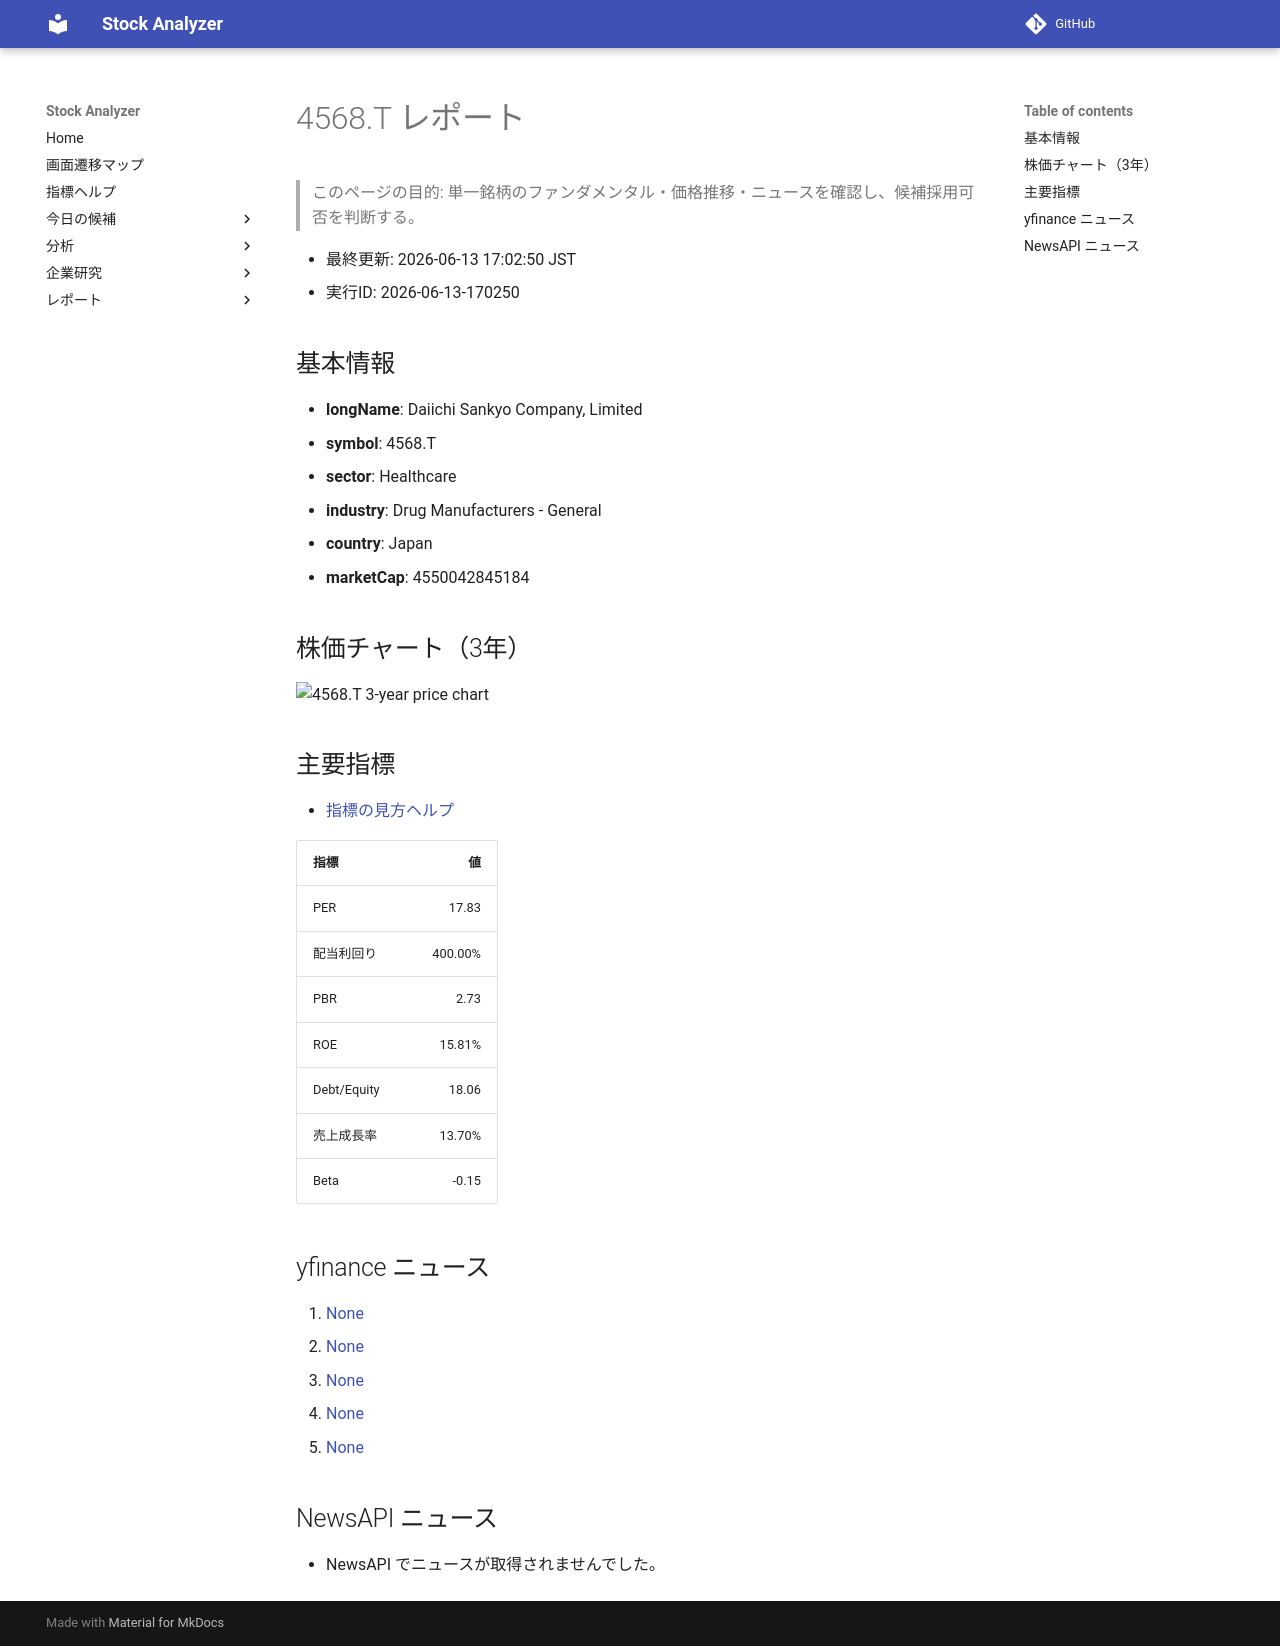

repository: Yumi-note/Making-APP · page: reports/2026-06-13/170250/4568_T/index.html · generator: mkdocs

# 4568.T レポート

> このページの目的: 単一銘柄のファンダメンタル・価格推移・ニュースを確認し、候補採用可否を判断する。

- 最終更新: 2026-06-13 17:02:50 JST
- 実行ID: 2026-06-13-170250

## 基本情報

- **longName**: Daiichi Sankyo Company, Limited
- **symbol**: 4568.T
- **sector**: Healthcare
- **industry**: Drug Manufacturers - General
- **country**: Japan
- **marketCap**: 4550042845184

## 株価チャート（3年）

![4568.T 3-year price chart](4568_T_3y.png)

## 主要指標

- [指標の見方ヘルプ](../../../../indicators.md)

| 指標 | 値 |
|---|---:|
| PER | 17.83 |
| 配当利回り | 400.00% |
| PBR | 2.73 |
| ROE | 15.81% |
| Debt/Equity | 18.06 |
| 売上成長率 | 13.70% |
| Beta | -0.15 |

## yfinance ニュース

1. [None](None)
2. [None](None)
3. [None](None)
4. [None](None)
5. [None](None)

## NewsAPI ニュース

- NewsAPI でニュースが取得されませんでした。
